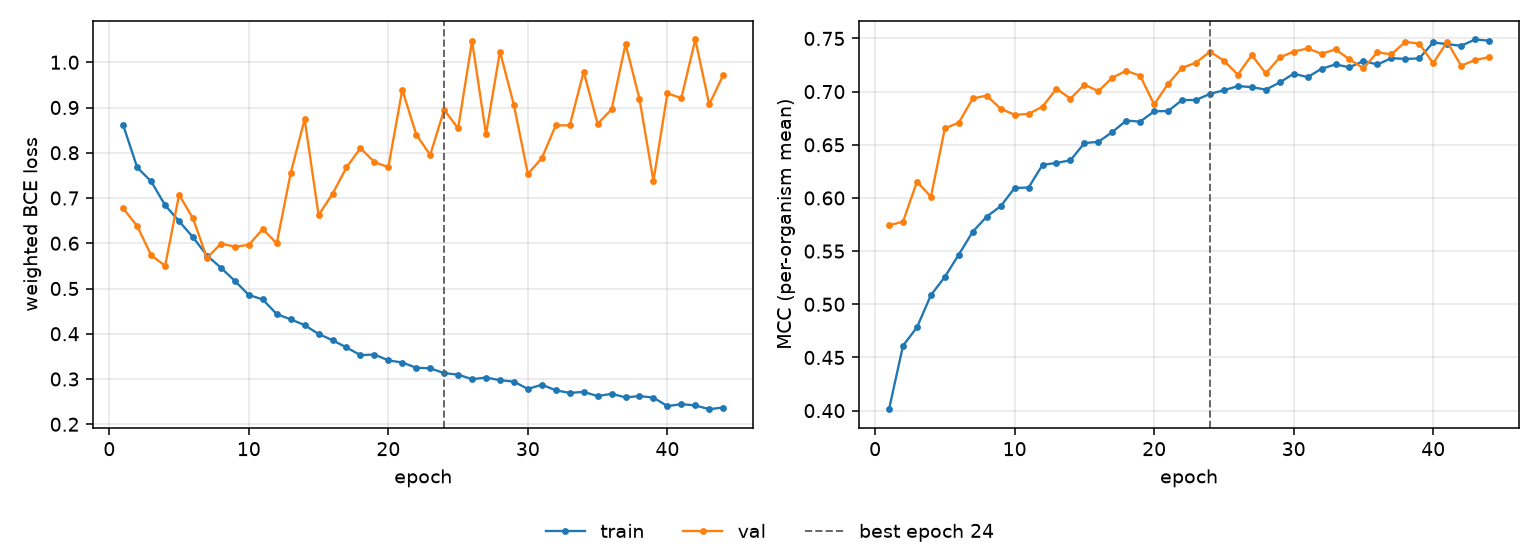

Source data for this figure (header and first rows):
epoch, tr_loss, vl_loss, tr_mcc, vl_mcc, is_best
1, 0.8606, 0.6768, 0.4013, 0.5742, False
2, 0.7674, 0.638, 0.4611, 0.5777, False
3, 0.7367, 0.5736, 0.4783, 0.6153, False
4, 0.6841, 0.5502, 0.5086, 0.6011, False
5, 0.6488, 0.7071, 0.5258, 0.6655, False
6, 0.6131, 0.6547, 0.5468, 0.6708, False
7, 0.5729, 0.5674, 0.5682, 0.6936, False
8, 0.5459, 0.5992, 0.5825, 0.6962, False
9, 0.5167, 0.5924, 0.5922, 0.6839, False
10, 0.4856, 0.5964, 0.6094, 0.6782, False
11, 0.4758, 0.6312, 0.6098, 0.679, False
12, 0.4433, 0.5998, 0.6311, 0.6859, False
13, 0.432, 0.7549, 0.633, 0.7027, False
14, 0.419, 0.8741, 0.6354, 0.6934, False
15, 0.3995, 0.6622, 0.6516, 0.7066, False
16, 0.3857, 0.7093, 0.6528, 0.7004, False
17, 0.3697, 0.7675, 0.662, 0.7131, False
18, 0.3527, 0.81, 0.6727, 0.7196, False
19, 0.3541, 0.7794, 0.6718, 0.7148, False
20, 0.3411, 0.7681, 0.6815, 0.6879, False
21, 0.3364, 0.9393, 0.6817, 0.7074, False
22, 0.3248, 0.8401, 0.6921, 0.7223, False
23, 0.3236, 0.7951, 0.6921, 0.7272, False
24, 0.3131, 0.8951, 0.6979, 0.7376, True
25, 0.3096, 0.8537, 0.7012, 0.7291, False
26, 0.2996, 1.047, 0.7052, 0.716, False
27, 0.3032, 0.8408, 0.7042, 0.7343, False
28, 0.2974, 1.024, 0.7018, 0.7171, False
29, 0.2942, 0.9052, 0.7086, 0.7321, False
30, 0.278, 0.7533, 0.7168, 0.7376, False
31, 0.2874, 0.7879, 0.7136, 0.7406, False
32, 0.2751, 0.8608, 0.7215, 0.7356, False
33, 0.2692, 0.8605, 0.7256, 0.7397, False
34, 0.2716, 0.979, 0.7229, 0.7304, False
35, 0.2622, 0.8639, 0.7288, 0.7219, False
36, 0.2673, 0.8958, 0.7255, 0.737, False
37, 0.2594, 1.04, 0.7314, 0.735, False
38, 0.2623, 0.9187, 0.7308, 0.7468, False
39, 0.2588, 0.7378, 0.7312, 0.7451, False
40, 0.2401, 0.9313, 0.7463, 0.7267, False
41, 0.2444, 0.9207, 0.7446, 0.7468, False
42, 0.2416, 1.05, 0.7431, 0.7244, False
43, 0.2332, 0.9068, 0.749, 0.7297, False
44, 0.237, 0.9714, 0.7479, 0.7325, False
